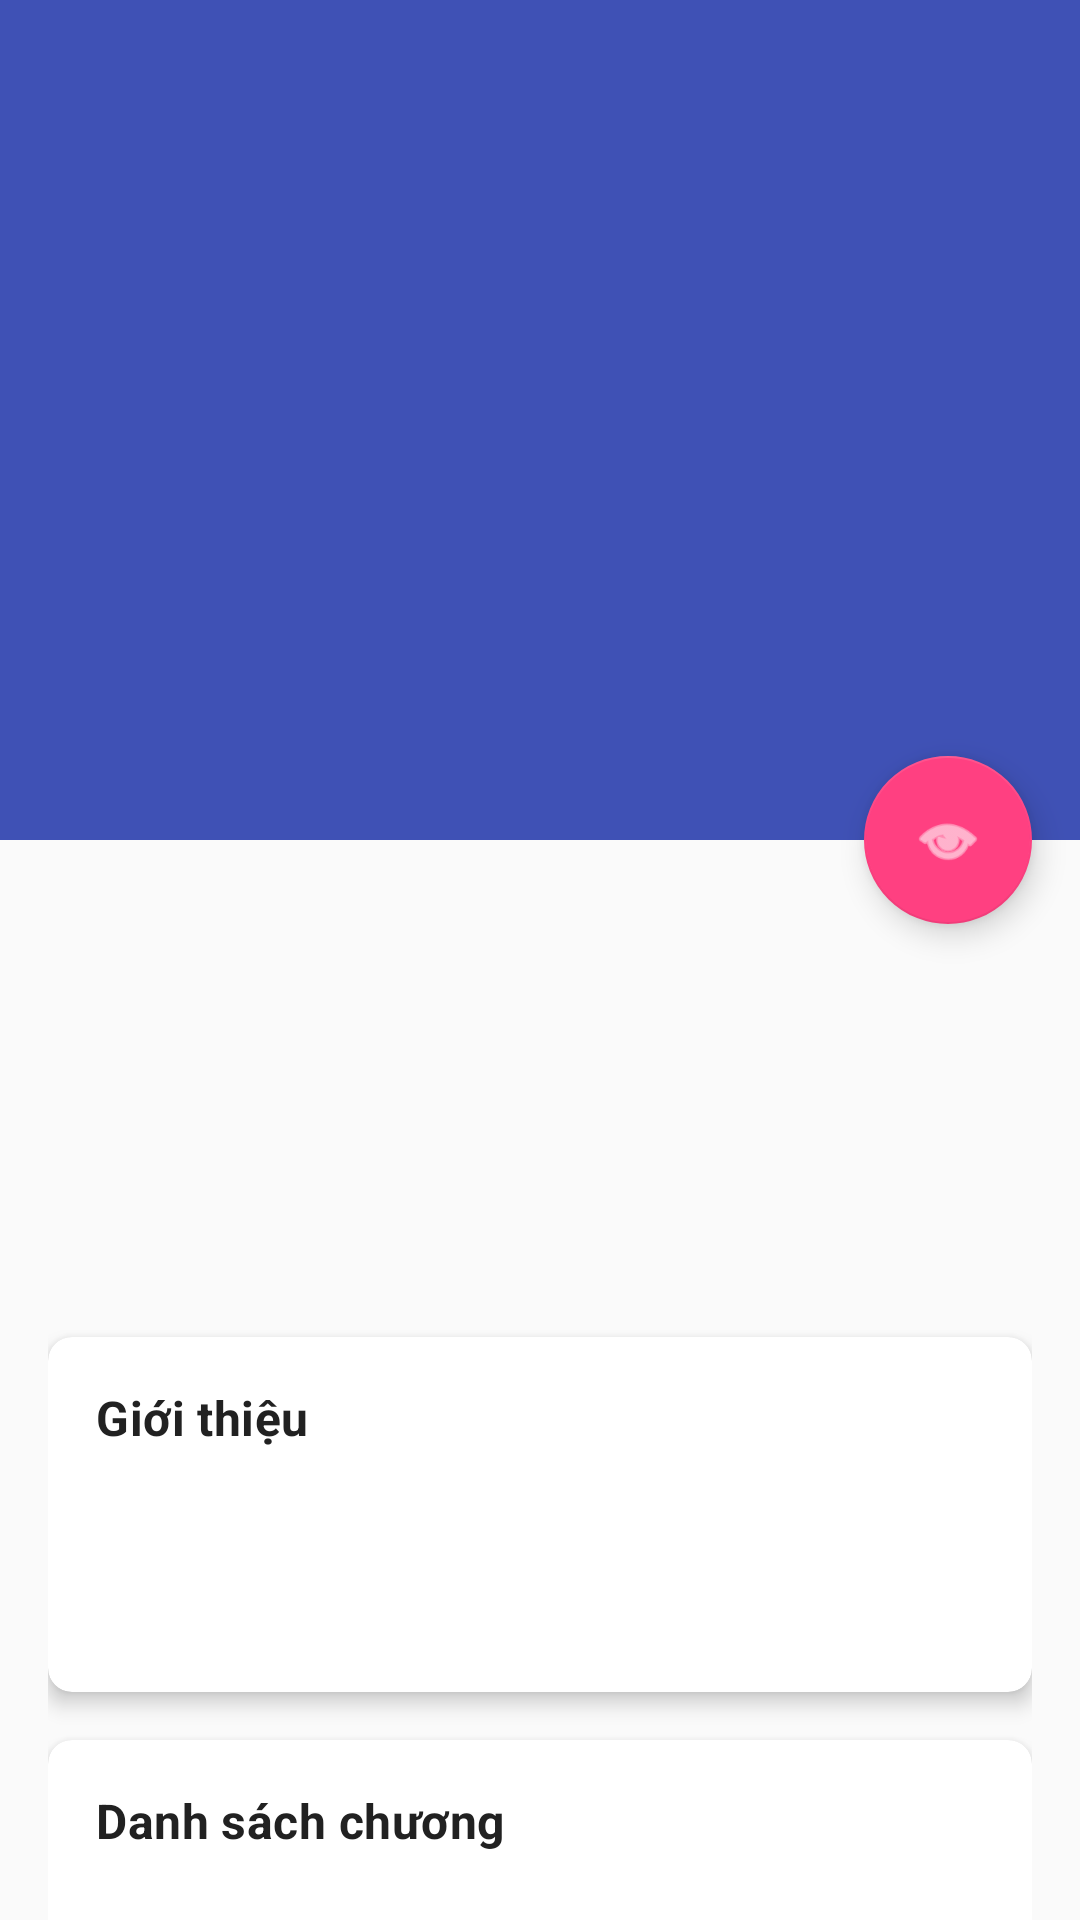

Layout XML and referenced resources for this Android screen:
<!-- AndroidManifest.xml: application theme Theme.AppTruyenChu -->
<!-- res/layout/activity_story_detail.xml -->
<?xml version="1.0" encoding="utf-8"?>
<androidx.coordinatorlayout.widget.CoordinatorLayout xmlns:android="http://schemas.android.com/apk/res/android"
    xmlns:app="http://schemas.android.com/apk/res-auto"
    xmlns:tools="http://schemas.android.com/tools"
    android:layout_width="match_parent"
    android:layout_height="match_parent"
    tools:context=".activity.StoryDetailActivity">

    <com.google.android.material.appbar.AppBarLayout
        android:id="@+id/appBarLayout"
        android:layout_width="match_parent"
        android:layout_height="280dp"
        android:fitsSystemWindows="true"
        android:theme="@style/ThemeOverlay.MaterialComponents.Dark.ActionBar">

        <com.google.android.material.appbar.CollapsingToolbarLayout
            android:id="@+id/collapsingToolbar"
            android:layout_width="match_parent"
            android:layout_height="match_parent"
            android:fitsSystemWindows="true"
            app:contentScrim="?attr/colorPrimary"
            app:expandedTitleMarginEnd="64dp"
            app:expandedTitleMarginStart="48dp"
            app:layout_scrollFlags="scroll|exitUntilCollapsed">

            <ImageView
                android:id="@+id/storyImage"
                android:layout_width="match_parent"
                android:layout_height="match_parent"
                android:contentDescription="Bìa truyện"
                android:fitsSystemWindows="true"
                android:scaleType="centerCrop"
                app:layout_collapseMode="parallax" />

            <androidx.appcompat.widget.Toolbar
                android:id="@+id/toolbar"
                android:layout_width="match_parent"
                android:layout_height="?attr/actionBarSize"
                app:layout_collapseMode="pin"
                app:popupTheme="@style/ThemeOverlay.MaterialComponents.Light" />

        </com.google.android.material.appbar.CollapsingToolbarLayout>
    </com.google.android.material.appbar.AppBarLayout>

    <androidx.core.widget.NestedScrollView
        android:layout_width="match_parent"
        android:layout_height="match_parent"
        app:layout_behavior="@string/appbar_scrolling_view_behavior">

        <LinearLayout
            android:layout_width="match_parent"
            android:layout_height="wrap_content"
            android:orientation="vertical"
            android:padding="16dp">

            <TextView
                android:id="@+id/titleText"
                android:layout_width="match_parent"
                android:layout_height="wrap_content"
                android:textAppearance="@style/TextAppearance.MaterialComponents.Headline5"
                android:textStyle="bold"
                tools:text="大道朝天 (Con Đường Bá Chủ)" />

            <TextView
                android:id="@+id/titleViText"
                android:layout_width="match_parent"
                android:layout_height="wrap_content"
                android:layout_marginTop="4dp"
                android:textAppearance="@style/TextAppearance.MaterialComponents.Subtitle1"
                android:textStyle="italic"
                tools:text="Con Đường Bá Chủ" />

            <TextView
                android:id="@+id/authorText"
                android:layout_width="match_parent"
                android:layout_height="wrap_content"
                android:layout_marginTop="8dp"
                android:textAppearance="@style/TextAppearance.MaterialComponents.Body1"
                tools:text="Tác giả: 猫腻 (Mão Nị)" />

            <TextView
                android:id="@+id/statusText"
                android:layout_width="match_parent"
                android:layout_height="wrap_content"
                android:layout_marginTop="4dp"
                android:textAppearance="@style/TextAppearance.MaterialComponents.Body2"
                tools:text="Trạng thái: Đang tiến hành • 324 chương" />

            <TextView
                android:id="@+id/genresText"
                android:layout_width="match_parent"
                android:layout_height="wrap_content"
                android:layout_marginTop="4dp"
                android:textAppearance="@style/TextAppearance.MaterialComponents.Body2"
                tools:text="Thể loại: Tiên Hiệp, Võ Hiệp, Huyền Huyễn" />

            <com.google.android.material.card.MaterialCardView
                android:layout_width="match_parent"
                android:layout_height="wrap_content"
                android:layout_marginTop="16dp"
                app:cardCornerRadius="8dp"
                app:cardElevation="4dp">

                <LinearLayout
                    android:layout_width="match_parent"
                    android:layout_height="wrap_content"
                    android:orientation="vertical"
                    android:padding="16dp">

                    <TextView
                        android:layout_width="match_parent"
                        android:layout_height="wrap_content"
                        android:text="Giới thiệu"
                        android:textAppearance="@style/TextAppearance.MaterialComponents.Subtitle1"
                        android:textStyle="bold" />

                    <TextView
                        android:id="@+id/descriptionText"
                        android:layout_width="match_parent"
                        android:layout_height="wrap_content"
                        android:layout_marginTop="8dp"
                        android:textAppearance="@style/TextAppearance.MaterialComponents.Body1"
                        tools:text="Một đứa trẻ nhặt một chiếc mũ đi đường, từ đó đi con đường trở thành bá chủ..." />

                    <TextView
                        android:id="@+id/originalDescriptionText"
                        android:layout_width="match_parent"
                        android:layout_height="wrap_content"
                        android:layout_marginTop="16dp"
                        android:textAppearance="@style/TextAppearance.MaterialComponents.Body2"
                        android:textStyle="italic"
                        tools:text="一个小孩捡到一顶破帽子，从此走上了一条大道。" />

                </LinearLayout>
            </com.google.android.material.card.MaterialCardView>

            <com.google.android.material.card.MaterialCardView
                android:layout_width="match_parent"
                android:layout_height="wrap_content"
                android:layout_marginTop="16dp"
                app:cardCornerRadius="8dp"
                app:cardElevation="4dp">

                <LinearLayout
                    android:layout_width="match_parent"
                    android:layout_height="wrap_content"
                    android:orientation="vertical"
                    android:padding="16dp">

                    <TextView
                        android:layout_width="match_parent"
                        android:layout_height="wrap_content"
                        android:text="Danh sách chương"
                        android:textAppearance="@style/TextAppearance.MaterialComponents.Subtitle1"
                        android:textStyle="bold" />

                    <TextView
                        android:id="@+id/chapterStatusText"
                        android:layout_width="match_parent"
                        android:layout_height="wrap_content"
                        android:layout_marginTop="8dp"
                        android:textAppearance="@style/TextAppearance.MaterialComponents.Caption"
                        tools:text="Đã tải: 0/324 chương • Đã dịch: 0 chương" />

                    <ProgressBar
                        android:id="@+id/downloadProgressBar"
                        style="?android:attr/progressBarStyleHorizontal"
                        android:layout_width="match_parent"
                        android:layout_height="wrap_content"
                        android:layout_marginTop="8dp"
                        android:layout_marginBottom="8dp"
                        android:max="100"
                        android:progress="0" />

                    <Button
                        android:id="@+id/downloadButton"
                        android:layout_width="match_parent"
                        android:layout_height="wrap_content"
                        android:text="Tải xuống tất cả chương" />

                    <androidx.recyclerview.widget.RecyclerView
                        android:id="@+id/chaptersRecyclerView"
                        android:layout_width="match_parent"
                        android:layout_height="wrap_content"
                        android:layout_marginTop="8dp"
                        tools:itemCount="3"
                        tools:listitem="@layout/item_chapter" />

                </LinearLayout>
            </com.google.android.material.card.MaterialCardView>

            <TextView
                android:id="@+id/sourceText"
                android:layout_width="match_parent"
                android:layout_height="wrap_content"
                android:layout_marginTop="16dp"
                android:textAppearance="@style/TextAppearance.MaterialComponents.Caption"
                android:textStyle="italic"
                tools:text="Nguồn: Qidian • Đã dịch với Claude AI" />

        </LinearLayout>
    </androidx.core.widget.NestedScrollView>

    <com.google.android.material.floatingactionbutton.FloatingActionButton
        android:id="@+id/readButton"
        android:layout_width="wrap_content"
        android:layout_height="wrap_content"
        android:layout_margin="16dp"
        android:contentDescription="Đọc truyện"
        android:src="@android:drawable/ic_menu_view"
        app:layout_anchor="@id/appBarLayout"
        app:layout_anchorGravity="bottom|end" />

</androidx.coordinatorlayout.widget.CoordinatorLayout>
<!-- res/layout/item_chapter.xml (included above) -->
<?xml version="1.0" encoding="utf-8"?>
<androidx.cardview.widget.CardView
    xmlns:android="http://schemas.android.com/apk/res/android"
    xmlns:app="http://schemas.android.com/apk/res-auto"
    android:layout_width="match_parent"
    android:layout_height="wrap_content"
    android:layout_margin="4dp"
    app:cardCornerRadius="8dp"
    app:cardElevation="2dp">

    <LinearLayout
        android:layout_width="match_parent"
        android:layout_height="wrap_content"
        android:orientation="vertical"
        android:padding="12dp">

        <TextView
            android:id="@+id/chapterTitleTextView"
            android:layout_width="match_parent"
            android:layout_height="wrap_content"
            android:textSize="16sp"
            android:textColor="@android:color/black"
            android:paddingTop="4dp"
            android:paddingBottom="4dp"
            android:text="Tên chương" />

    </LinearLayout>
</androidx.cardview.widget.CardView>
<!-- resources referenced by this layout -->
<resources>
  <style name="Theme.AppTruyenChu" parent="Theme.MaterialComponents.DayNight.DarkActionBar">
          
          <item name="colorPrimary">@color/primary</item>
          <item name="colorPrimaryVariant">@color/primary_dark</item>
          <item name="colorOnPrimary">@color/white</item>
          
          <item name="colorSecondary">@color/accent</item>
          <item name="colorSecondaryVariant">@color/accent</item>
          <item name="colorOnSecondary">@color/white</item>
          
          <item name="android:statusBarColor">?attr/colorPrimaryVariant</item>
          
          <item name="android:windowBackground">@color/background_light</item>
          <item name="android:textColorPrimary">@color/primary_text</item>
          <item name="android:textColorSecondary">@color/secondary_text</item>
      </style>
  <color name="primary">#3F51B5</color>
  <color name="primary_dark">#303F9F</color>
  <color name="white">#FFFFFF</color>
  <color name="accent">#FF4081</color>
  <color name="background_light">#FAFAFA</color>
  <color name="primary_text">#212121</color>
  <color name="secondary_text">#757575</color>
</resources>
